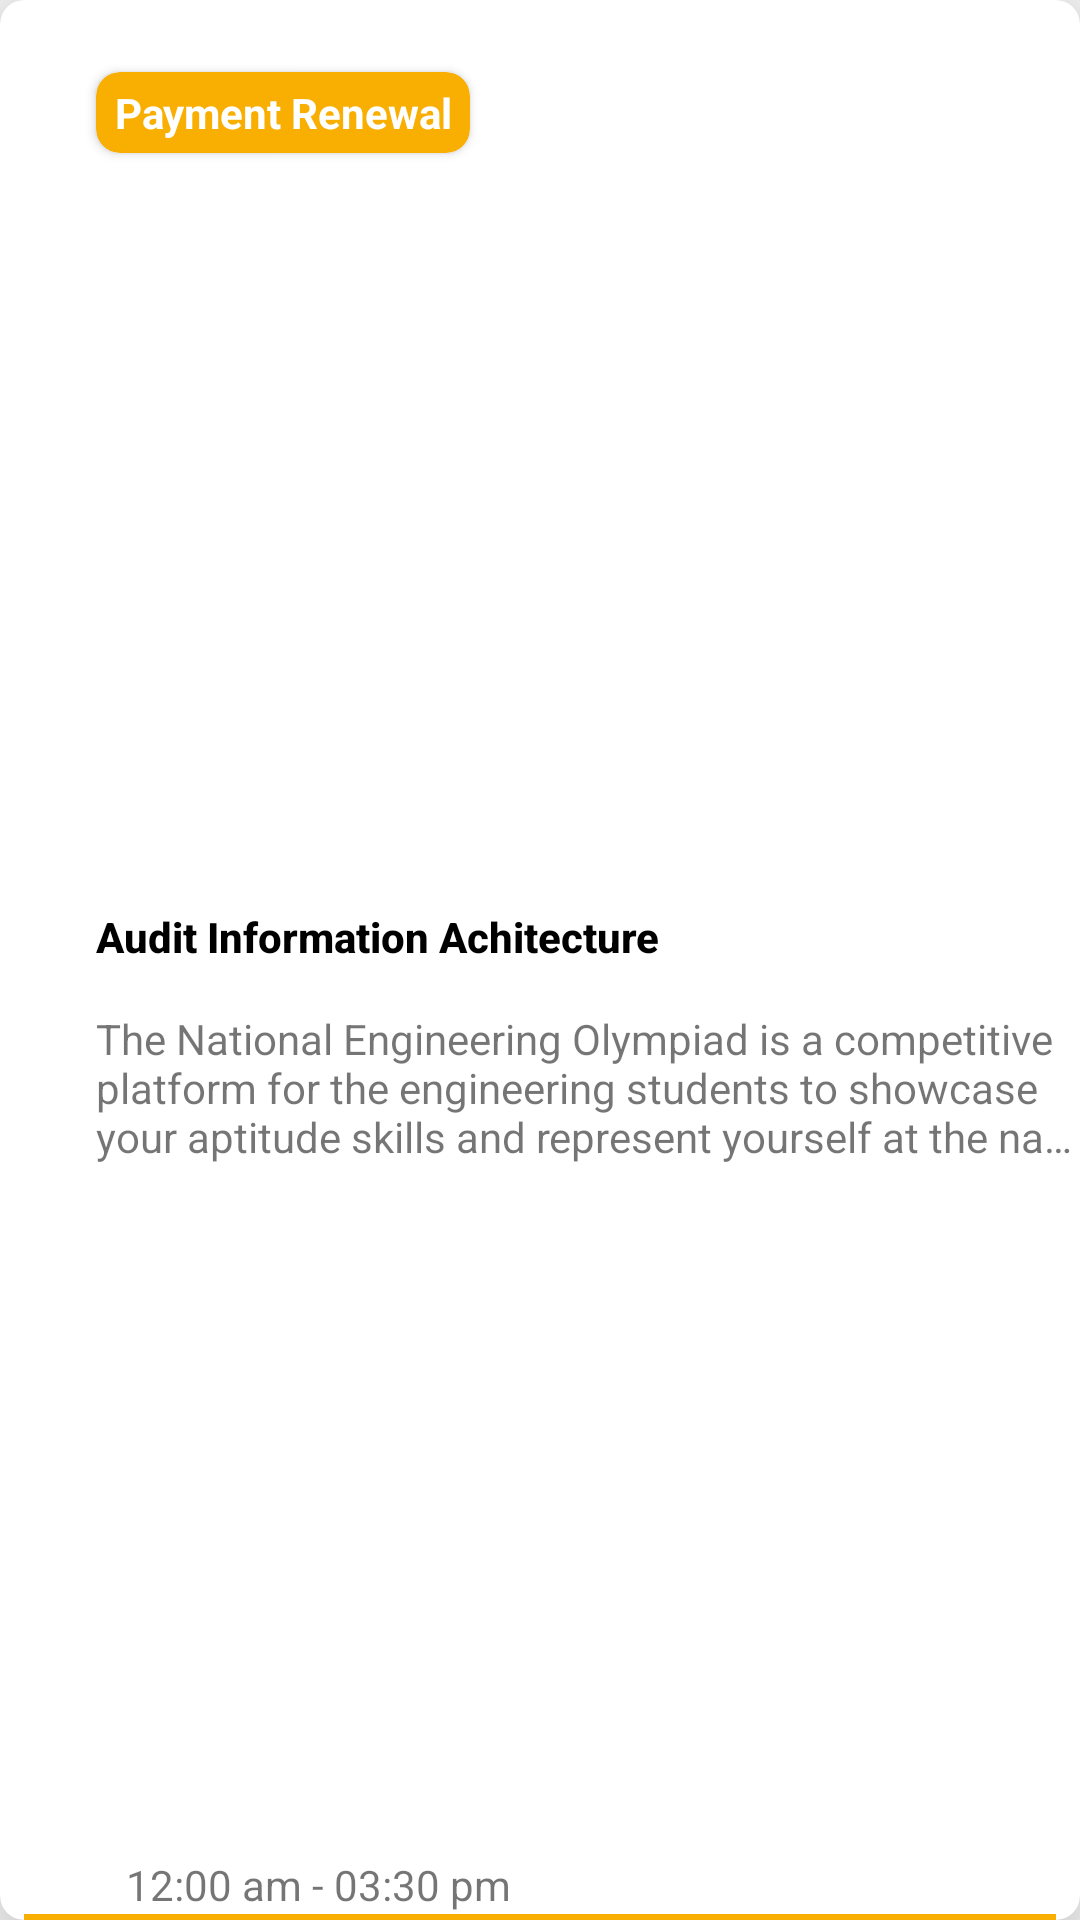

Write the Android layout XML for this screen, with the resource values it uses.
<!-- AndroidManifest.xml: application theme Theme.SmartAssistant -->
<!-- res/layout/task_item_cat3.xml -->
<androidx.cardview.widget.CardView
    xmlns:android="http://schemas.android.com/apk/res/android"
    xmlns:app="http://schemas.android.com/apk/res-auto"
    xmlns:tools="http://schemas.android.com/tools"
    android:layout_width="match_parent"
    android:layout_height="wrap_content"
    app:cardElevation="20dp"
    android:layout_marginStart="8dp"
    android:layout_marginEnd="8dp"
    android:layout_marginTop="8dp"
    android:layout_marginBottom="10dp"
    app:cardCornerRadius="8dp">

    <androidx.constraintlayout.widget.ConstraintLayout
        android:layout_width="match_parent"
        android:layout_height="match_parent">

        <androidx.cardview.widget.CardView
            android:id="@+id/category"
            android:layout_width="wrap_content"
            android:layout_height="wrap_content"
            android:layout_marginStart="32dp"
            android:layout_marginTop="24dp"
            android:backgroundTint="#F8AF01"
            android:foregroundGravity="center"
            android:paddingStart="1000dp"
            android:paddingEnd="4dp"
            app:cardCornerRadius="8dp"
            app:layout_constraintStart_toStartOf="parent"
            app:layout_constraintTop_toTopOf="parent">

            <TextView
                android:layout_width="wrap_content"
                android:layout_height="wrap_content"
                android:layout_marginTop="4dp"
                android:layout_marginBottom="4dp"
                android:text="Payment Renewal"
                android:layout_marginStart="6dp"
                android:layout_marginEnd="6dp"
                android:textAlignment="center"
                android:textColor="@color/white"
                android:textStyle="bold"
                tools:layout_editor_absoluteX="26dp"
                tools:layout_editor_absoluteY="24dp" />

        </androidx.cardview.widget.CardView>

        <ImageButton
            android:id="@+id/more_btn"
            android:layout_width="wrap_content"
            android:layout_height="wrap_content"
            android:layout_marginTop="18dp"
            android:layout_marginEnd="32dp"
            android:backgroundTint="@color/white"
            android:src="@drawable/ic_more_horiz"
            app:layout_constraintEnd_toEndOf="parent"
            app:layout_constraintTop_toTopOf="parent" />


        <LinearLayout
            android:layout_width="match_parent"
            android:layout_height="wrap_content"
            android:layout_marginStart="32dp"
            android:layout_marginTop="20dp"
            android:layout_marginBottom="8dp"
            android:orientation="vertical"
            app:layout_constraintBottom_toTopOf="@+id/time_flag"
            app:layout_constraintTop_toBottomOf="@id/category">

            <TextView
                android:layout_width="match_parent"
                android:layout_height="wrap_content"
                android:ellipsize="middle"
                android:fontFamily="sans-serif-medium"
                android:maxLines="2"
                android:text="Audit Information Achitecture"
                android:textColor="@color/black"
                android:textStyle="bold" />

            <TextView
                android:layout_width="match_parent"
                android:layout_height="wrap_content"
                android:layout_marginTop="15dp"
                android:ellipsize="end"
                android:maxLines="3"
                android:text="The National Engineering Olympiad is a competitive platform for the engineering students to showcase your aptitude skills and represent yourself at the national level." />

        </LinearLayout>


        <ImageView
            android:id="@+id/time_flag"
            android:layout_width="wrap_content"
            android:layout_height="wrap_content"
            android:layout_marginStart="32dp"
            android:layout_marginBottom="10dp"
            android:src="@drawable/ic_flag"
            app:layout_constraintBottom_toTopOf="@id/bottom_line"
            app:layout_constraintStart_toStartOf="parent" />


        <TextView
            android:layout_width="wrap_content"
            android:layout_height="wrap_content"
            android:layout_marginStart="10dp"
            android:text="12:00 am - 03:30 pm"
            app:layout_constraintBottom_toBottomOf="@id/time_flag"
            app:layout_constraintStart_toEndOf="@id/time_flag"
            app:layout_constraintTop_toTopOf="@id/time_flag" />

        <View
            android:id="@+id/bottom_line"
            android:layout_width="match_parent"
            android:layout_height="2dp"
            android:layout_marginStart="8dp"
            android:layout_marginEnd="8dp"
            android:background="#F8AF01"
            app:layout_constraintBottom_toBottomOf="parent" />


    </androidx.constraintlayout.widget.ConstraintLayout>
</androidx.cardview.widget.CardView>
<!-- resources referenced by this layout -->
<resources>
  <color name="black">#FF000000</color>
  <color name="white">#FFFFFFFF</color>
  <style name="Theme.SmartAssistant" parent="Theme.AppCompat.DayNight.NoActionBar">
          
          <item name="colorPrimary">@color/purple_500</item>
          <item name="colorPrimaryVariant">@color/purple_700</item>
          <item name="colorOnPrimary">@color/white</item>
          
          <item name="colorSecondary">@color/white</item>
          <item name="colorSecondaryVariant">@color/white</item>
  
          
          <item name="android:statusBarColor" tools:targetApi="l">?attr/colorPrimaryVariant</item>
          
      </style>
  <color name="purple_500">#FF6200EE</color>
  <color name="purple_700">#FF3700B3</color>
</resources>
